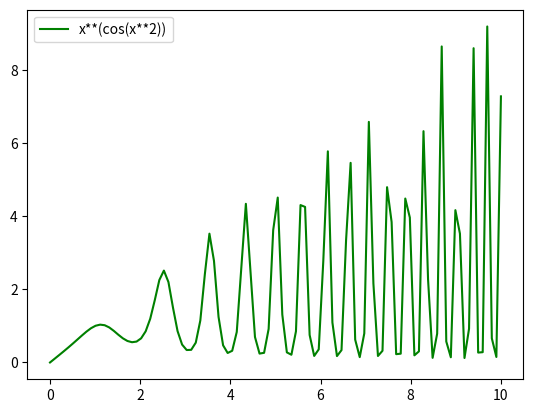

Python code for this plot:
import numpy as np
from numpy import *
import matplotlib.pyplot as plt
from math import cos

def f(x):
    return x**(cos(x**2))

x = linspace(0, 10, 100)

f2 = np.vectorize(f)

plt.plot(x, f2(x), 'g-', label = 'x**(cos(x**2))')
plt.legend()
plt.show()